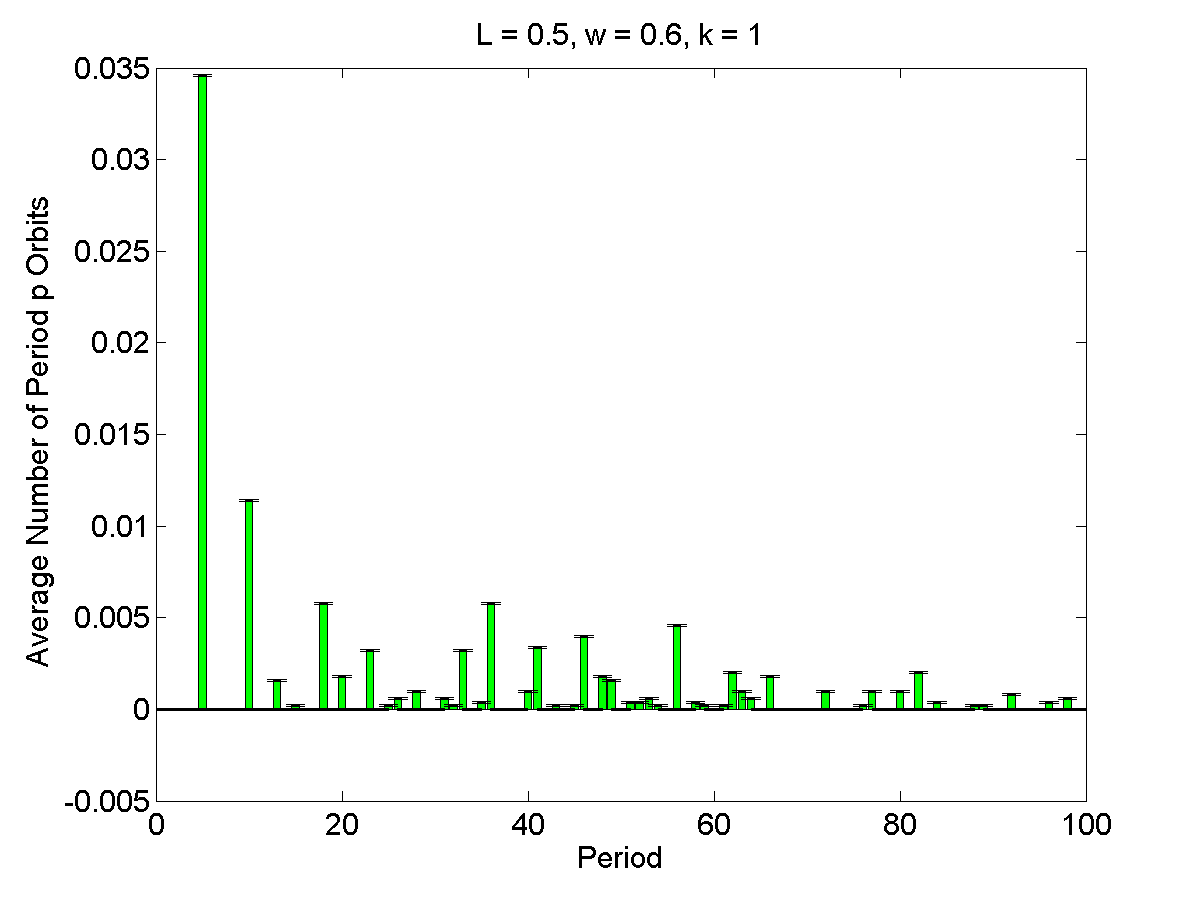

The data file committed next to this chart (first rows):
1, 0, 5.3e-05
2, 0, 5.3e-05
3, 0, 5.3e-05
4, 0, 5.3e-05
5, 0.0346, 5.3e-05
6, 0, 5.3e-05
7, 0, 5.3e-05
8, 0, 5.3e-05
9, 0, 5.3e-05
10, 0.0114, 5.3e-05
11, 0, 5.3e-05
12, 0, 5.3e-05
13, 0.0016, 5.3e-05
14, 0, 5.3e-05
15, 0.0002, 5.3e-05
16, 0, 5.3e-05
17, 0, 5.3e-05
18, 0.0058, 5.3e-05
19, 0, 5.3e-05
20, 0.0018, 5.3e-05
21, 0, 5.3e-05
22, 0, 5.3e-05
23, 0.0032, 5.3e-05
24, 0, 5.3e-05
25, 0.0002, 5.3e-05
26, 0.0006, 5.3e-05
27, 0, 5.3e-05
28, 0.001, 5.3e-05
29, 0, 5.3e-05
30, 0, 5.3e-05
31, 0.0006, 5.3e-05
32, 0.0002, 5.3e-05
33, 0.0032, 5.3e-05
34, 0, 5.3e-05
35, 0.0004, 5.3e-05
36, 0.0058, 5.3e-05
37, 0, 5.3e-05
38, 0, 5.3e-05
39, 0, 5.3e-05
40, 0.001, 5.3e-05
41, 0.0034, 5.3e-05
42, 0, 5.3e-05
43, 0.0002, 5.3e-05
44, 0, 5.3e-05
45, 0.0002, 5.3e-05
46, 0.004, 5.3e-05
47, 0, 5.3e-05
48, 0.0018, 5.3e-05
49, 0.0016, 5.3e-05
50, 0, 5.3e-05
51, 0.0004, 5.3e-05
52, 0.0004, 5.3e-05
53, 0.0006, 5.3e-05
54, 0.0002, 5.3e-05
55, 0, 5.3e-05
56, 0.0046, 5.3e-05
57, 0, 5.3e-05
58, 0.0004, 5.3e-05
59, 0.0002, 5.3e-05
60, 0, 5.3e-05
61, 0.0002, 5.3e-05
... 39 more rows
